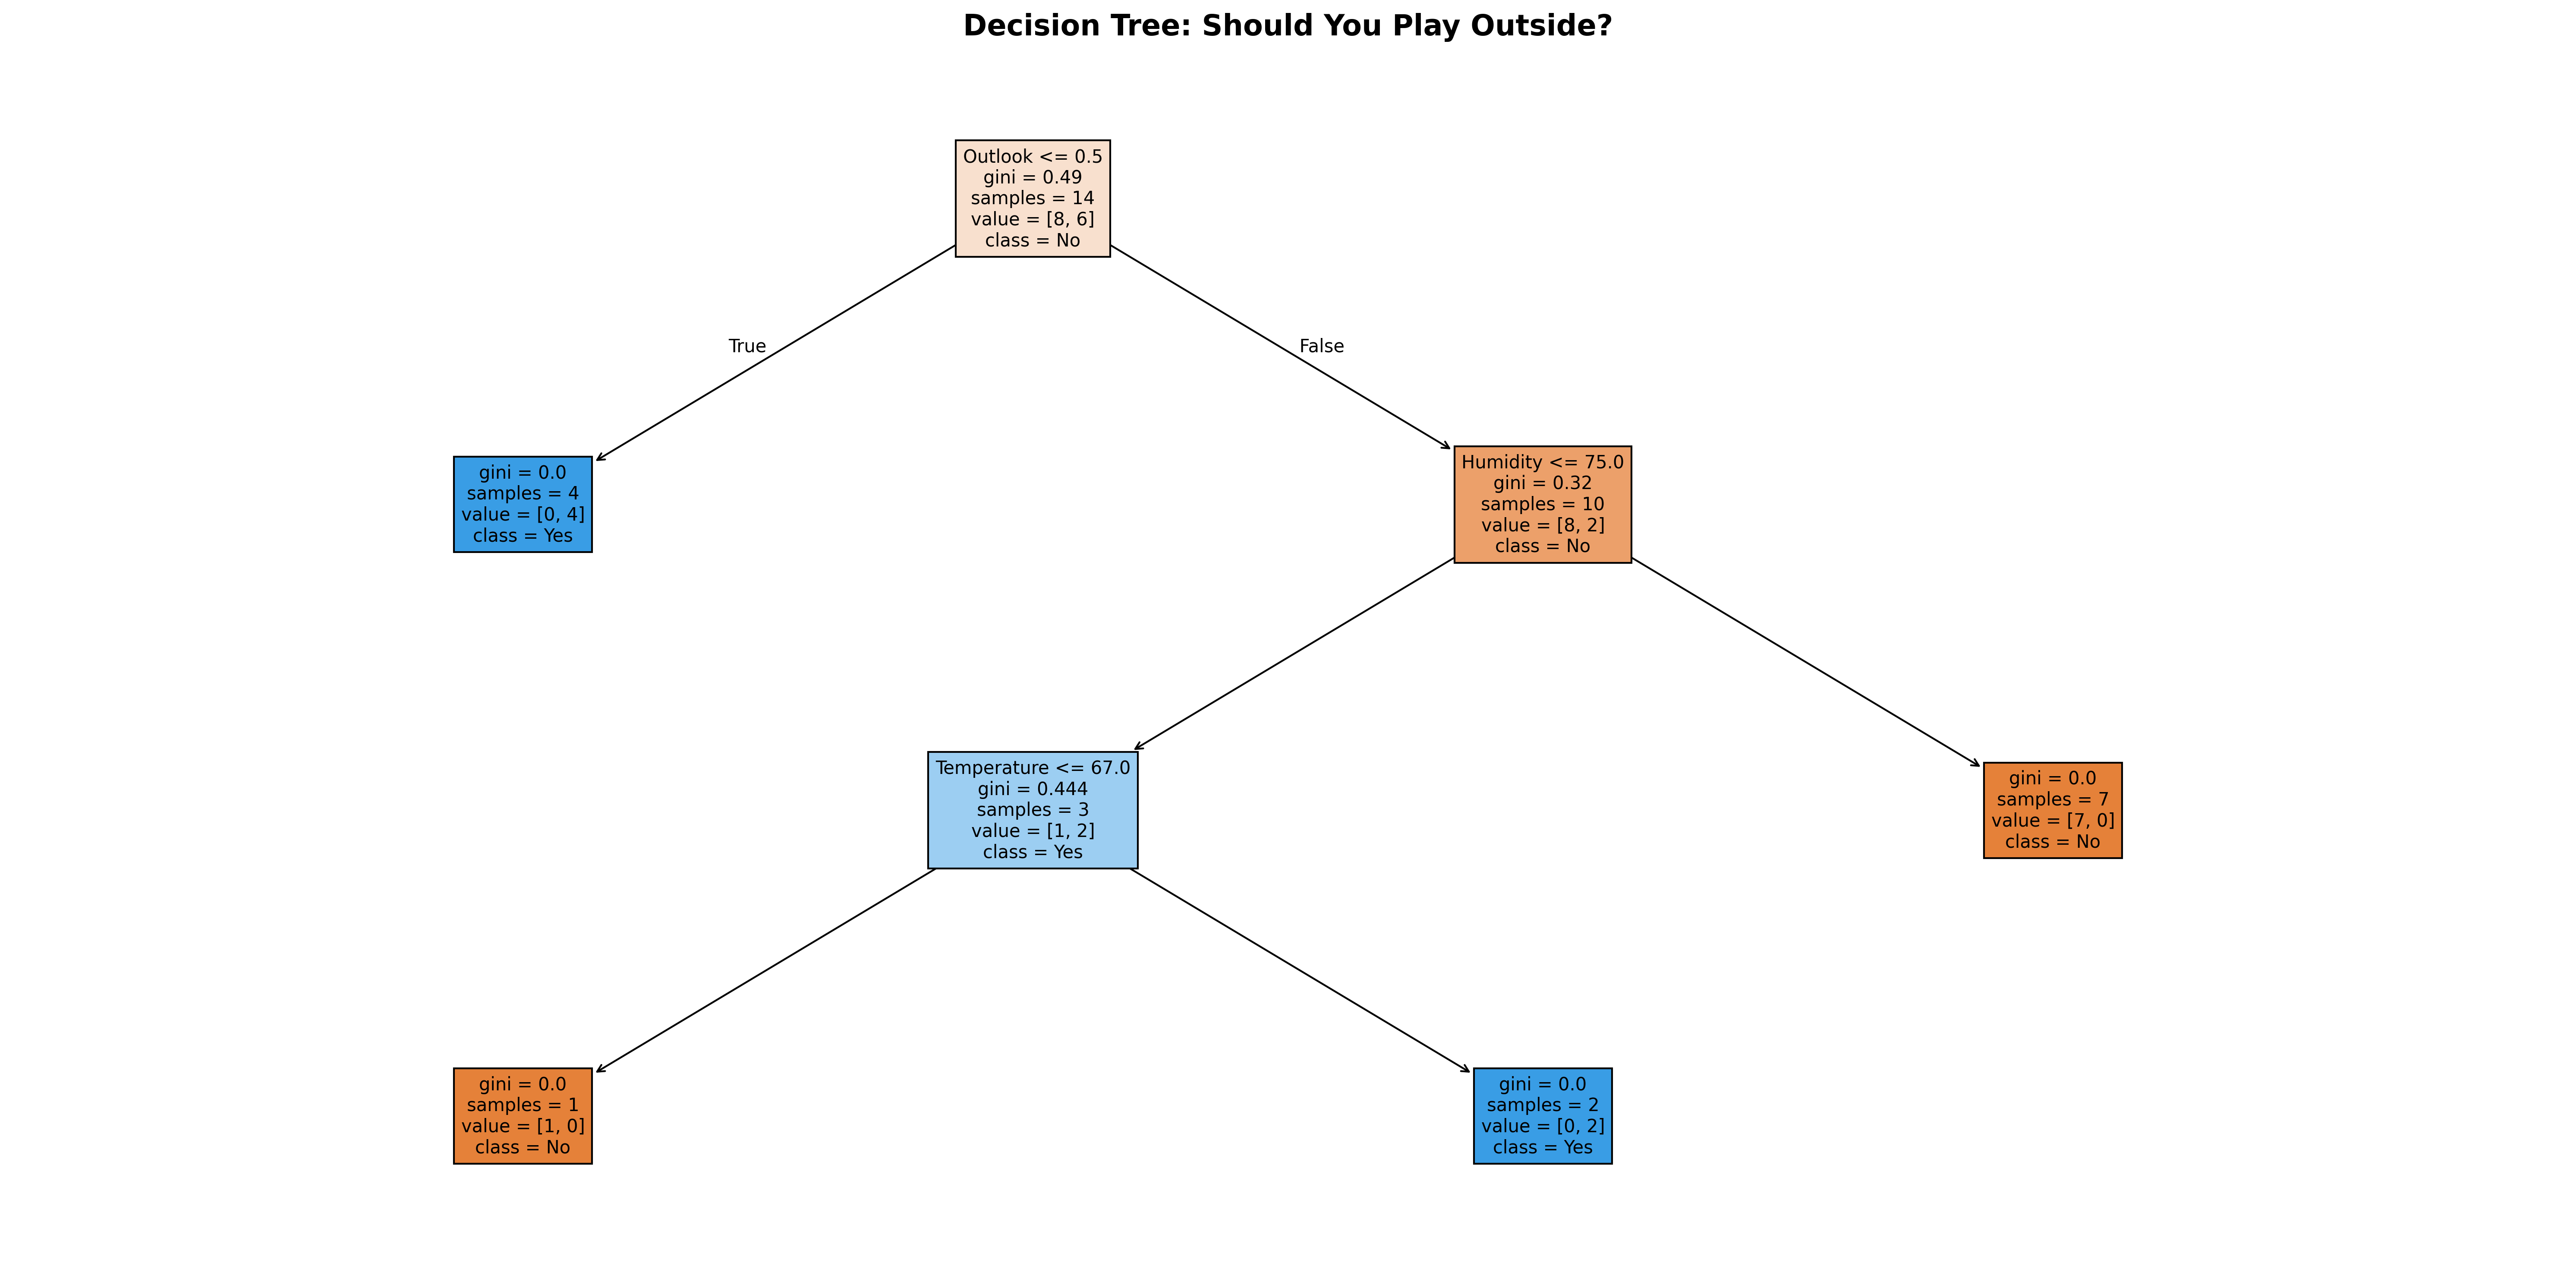

Reproduce this figure in Python.
import pandas as pd
import matplotlib.pyplot as plt
from sklearn.tree import DecisionTreeClassifier, plot_tree
from sklearn.preprocessing import LabelEncoder
import numpy as np

# Create a dataset for playing outside
data = {
    'Outlook': ['Sunny', 'Sunny', 'Overcast', 'Rainy', 'Rainy', 'Rainy', 'Overcast', 'Sunny', 'Sunny', 'Rainy', 'Sunny', 'Overcast', 'Overcast', 'Rainy'],
    'Temperature': [85, 80, 83, 70, 68, 65, 64, 72, 69, 75, 75, 72, 69, 71],
    'Humidity': [85, 90, 78, 96, 80, 70, 65, 95, 70, 80, 70, 90, 75, 80],
    'Wind': [False, True, False, False, False, True, True, False, False, True, True, False, True, True],
    'Play_Outside': ['No', 'No', 'Yes', 'No', 'No', 'No', 'Yes', 'No', 'Yes', 'No', 'Yes', 'Yes', 'Yes', 'No']
}

df = pd.DataFrame(data)

# Encode categorical features
le_outlook = LabelEncoder()
le_wind = LabelEncoder()
le_play = LabelEncoder()

df['Outlook_encoded'] = le_outlook.fit_transform(df['Outlook'])
df['Wind_encoded'] = le_wind.fit_transform(df['Wind'])
df['Play_Outside_encoded'] = le_play.fit_transform(df['Play_Outside'])

# Features and target
X = df[['Outlook_encoded', 'Temperature', 'Humidity', 'Wind_encoded']]
y = df['Play_Outside_encoded']

# Train the decision tree
dt_classifier = DecisionTreeClassifier(max_depth=4, random_state=42, min_samples_split=2)
dt_classifier.fit(X, y)

# Print accuracy
print(f"Decision Tree Accuracy: {dt_classifier.score(X, y):.2%}")
print("\nFeature Importances:")
for feature, importance in zip(['Outlook', 'Temperature', 'Humidity', 'Wind'], dt_classifier.feature_importances_):
    print(f"  {feature}: {importance:.4f}")

# Visualize the decision tree
plt.figure(figsize=(20, 10))
plot_tree(dt_classifier, 
          feature_names=['Outlook', 'Temperature', 'Humidity', 'Wind'],
          class_names=['No', 'Yes'],
          filled=True,
          fontsize=10)
plt.title("Decision Tree: Should You Play Outside?", fontsize=16, fontweight='bold')
plt.tight_layout()
plt.savefig('decision_tree_play_outside.png', dpi=300, bbox_inches='tight')
print("\nDecision tree visualization saved as 'decision_tree_play_outside.png'")
plt.show()

# Make a prediction
print("\n" + "="*50)
print("EXAMPLE PREDICTIONS:")
print("="*50)

test_cases = [
    ['Sunny', 75, 70, False],
    ['Rainy', 65, 90, True],
    ['Overcast', 72, 80, False],
    ['Sunny', 85, 85, True]
]

for test in test_cases:
    outlook_enc = le_outlook.transform([test[0]])[0]
    wind_enc = le_wind.transform([test[3]])[0]
    prediction = dt_classifier.predict([[outlook_enc, test[1], test[2], wind_enc]])[0]
    result = "YES" if prediction == 1 else "NO"
    print(f"\nOutlook: {test[0]}, Temp: {test[1]}°F, Humidity: {test[2]}%, Wind: {test[3]}")
    print(f"→ Play Outside? {result}")
